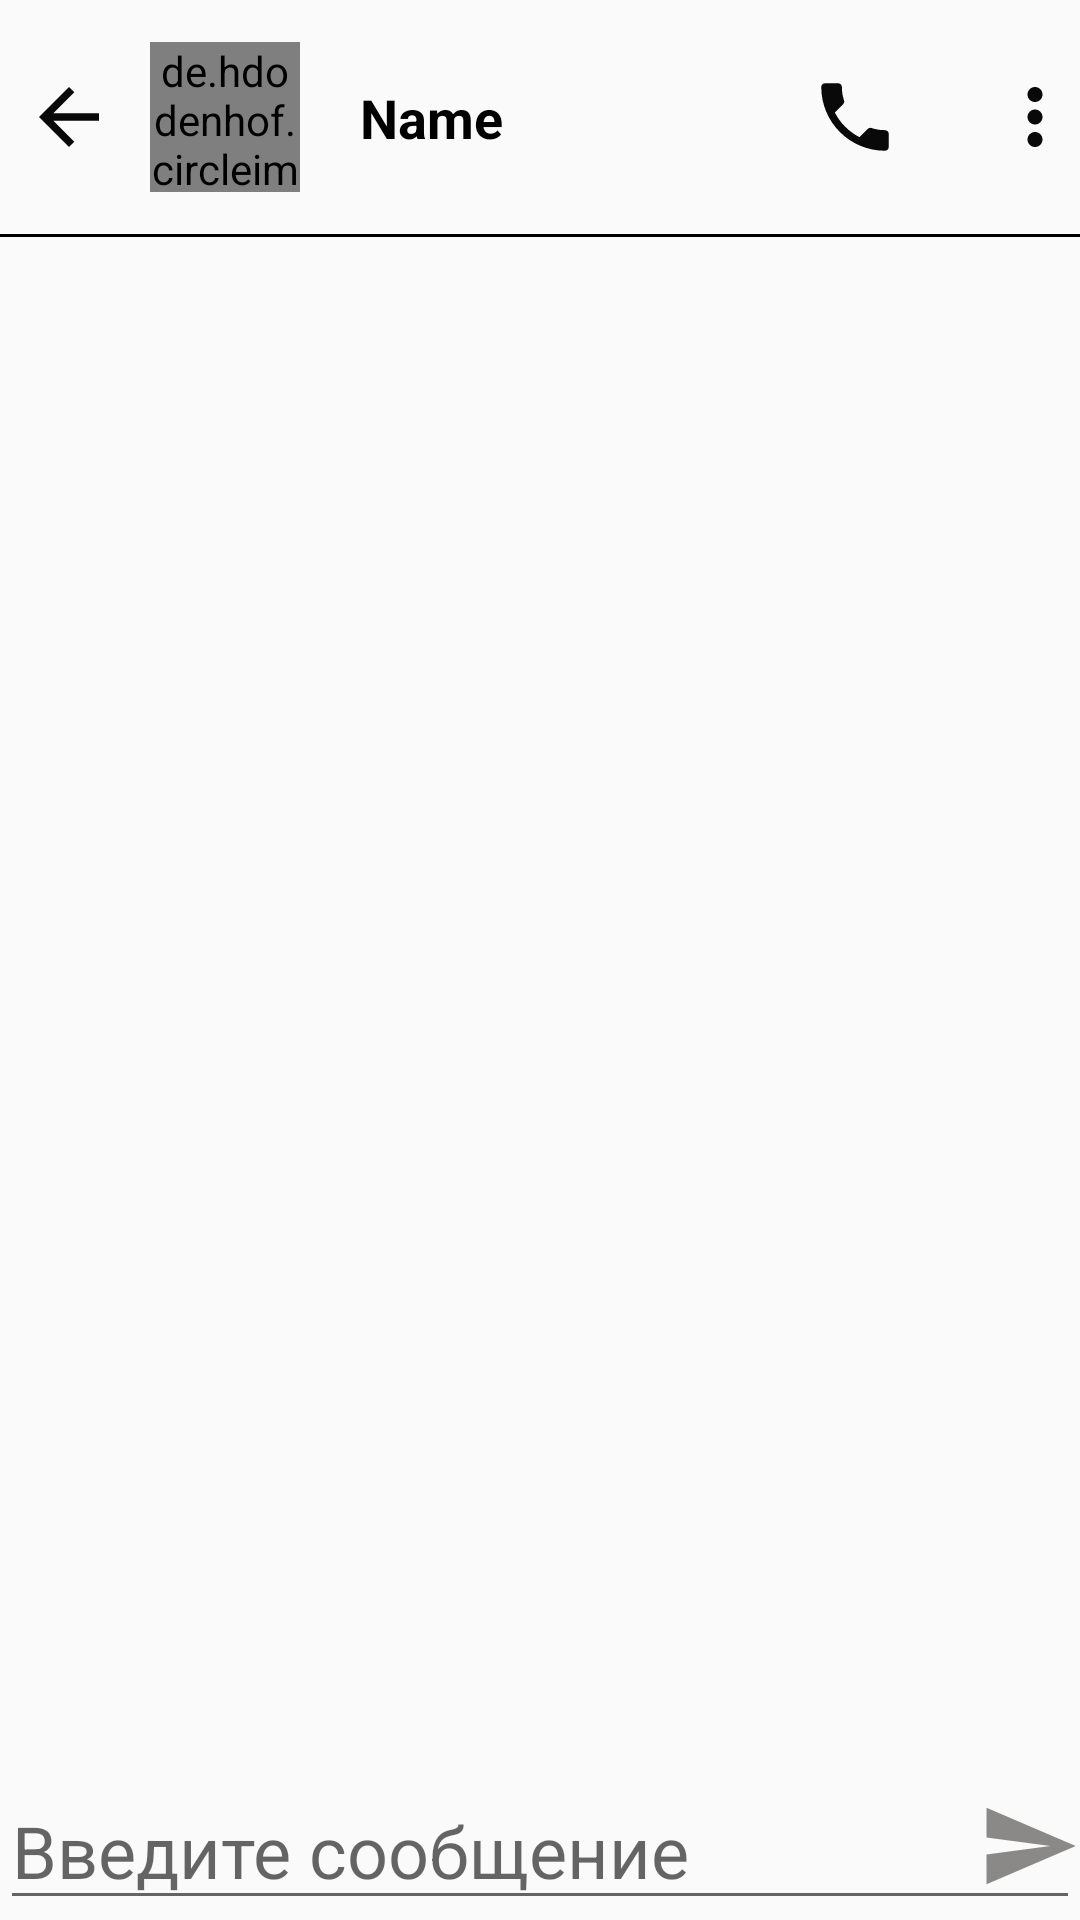

This screen was rendered from an Android layout file. Write that file and the resources it references.
<!-- AndroidManifest.xml: application theme Theme.HelloAPP -->
<!-- res/layout/fragment_detail.xml -->
<?xml version="1.0" encoding="utf-8"?>
<androidx.constraintlayout.widget.ConstraintLayout xmlns:android="http://schemas.android.com/apk/res/android"
    xmlns:tools="http://schemas.android.com/tools"
    android:layout_width="match_parent"
    android:layout_height="match_parent"
    xmlns:app="http://schemas.android.com/apk/res-auto"
    tools:context=".DetailFragment">

   <EditText
       android:id="@+id/edit"
       android:layout_width="match_parent"
       android:layout_height="wrap_content"
       app:layout_constraintBottom_toBottomOf="parent"
       app:layout_constraintStart_toStartOf="parent"
       app:layout_constraintEnd_toEndOf="parent"
       android:hint="@string/messege"
       android:textSize="24sp"
       />

    <androidx.recyclerview.widget.RecyclerView
        android:layout_width="0dp"
        android:layout_height="0dp"
        app:layout_constraintStart_toStartOf="parent"
        app:layout_constraintEnd_toEndOf="parent"
        app:layout_constraintTop_toBottomOf="@id/line1"
        app:layout_constraintBottom_toTopOf="@id/edit"
        tools:listitem="@layout/item_message"/>

        <de.hdodenhof.circleimageview.CircleImageView
            android:id="@+id/chat_image"
            android:layout_width="50dp"
            android:layout_height="50dp"
            app:layout_constraintStart_toStartOf="parent"
            app:layout_constraintTop_toTopOf="parent"
            android:layout_marginTop="14dp"
            android:layout_marginStart="50dp"
            />
    <androidx.appcompat.widget.AppCompatImageView
        android:id="@+id/btn_back"
        android:clickable="true"
        android:focusable="true"
        android:layout_width="wrap_content"
        android:layout_height="wrap_content"
        app:layout_constraintTop_toTopOf="@id/chat_image"
        app:layout_constraintBottom_toBottomOf="@id/chat_image"
        app:layout_constraintStart_toStartOf="parent"
        android:src="@drawable/ic_back"
        android:layout_marginStart="8dp"/>

    <androidx.appcompat.widget.AppCompatImageView
        android:id="@+id/fr_menu"
        android:layout_width="wrap_content"
        android:layout_height="wrap_content"
        app:layout_constraintTop_toTopOf="@id/chat_image"
        app:layout_constraintBottom_toBottomOf="@id/chat_image"
        app:layout_constraintEnd_toEndOf="parent"
        android:src="@drawable/ic_more"
        app:srcCompat="@menu/menu"/>

    <androidx.appcompat.widget.AppCompatImageView
        android:layout_width="wrap_content"
        android:layout_height="wrap_content"
        app:layout_constraintTop_toTopOf="@id/chat_image"
        app:layout_constraintBottom_toBottomOf="@id/chat_image"
        app:layout_constraintEnd_toEndOf="parent"
        android:src="@drawable/ic_phone"
        android:layout_marginEnd="60dp"/>


    <TextView
        android:textColor="@color/black"
        android:id="@+id/detail_name"
        android:layout_width="wrap_content"
        android:layout_height="wrap_content"
        android:text="@string/name"
        android:textSize="18sp"
        android:layout_marginStart="20dp"
        app:layout_constraintStart_toEndOf="@id/chat_image"
        app:layout_constraintTop_toTopOf="@id/chat_image"
        android:textStyle="bold"
        app:layout_constraintBottom_toBottomOf="@id/chat_image"/>

    <ImageView
        android:layout_width="wrap_content"
        android:layout_height="wrap_content"
        android:src="@drawable/ic_send"
        app:layout_constraintBottom_toBottomOf="@id/edit"
        app:layout_constraintTop_toTopOf="@id/edit"
        app:layout_constraintEnd_toEndOf="@id/edit"
        />
    <TextView
        android:id="@+id/line1"
        android:layout_width="match_parent"
        android:layout_height="1dp"
        android:background="@color/black"
        android:layout_marginTop="14dp"
        app:layout_constraintTop_toBottomOf="@id/chat_image"
        app:layout_constraintStart_toStartOf="parent"/>




</androidx.constraintlayout.widget.ConstraintLayout>
<!-- res/layout/item_message.xml (included above) -->
<?xml version="1.0" encoding="utf-8"?>
<androidx.constraintlayout.widget.ConstraintLayout xmlns:android="http://schemas.android.com/apk/res/android"
    android:layout_width="match_parent"
    android:layout_height="wrap_content"
    android:layout_gravity="bottom"
    xmlns:app="http://schemas.android.com/apk/res-auto">

    <TextView
        android:layout_width="wrap_content"
        android:layout_height="wrap_content"
        app:layout_constraintEnd_toEndOf="parent"
        app:layout_constraintBottom_toBottomOf="parent"
        android:text="@string/message"
        android:textSize="28sp"
        android:layout_margin="14dp"
        android:textColor="@color/black"

        android:textStyle="bold"/>



</androidx.constraintlayout.widget.ConstraintLayout>
<!-- resources referenced by this layout -->
<resources>
  <!-- drawable ic_back (drawable) -->
  <vector android:autoMirrored="true" android:height="30dp"
      android:tint="#090909" android:viewportHeight="24"
      android:viewportWidth="24" android:width="30dp" xmlns:android="http://schemas.android.com/apk/res/android">
      <path android:fillColor="@android:color/white" android:pathData="M20,11H7.83l5.59,-5.59L12,4l-8,8 8,8 1.41,-1.41L7.83,13H20v-2z"/>
  </vector>
  <!-- drawable ic_more (drawable) -->
  <vector android:height="30dp" android:tint="#090909"
      android:viewportHeight="24" android:viewportWidth="24"
      android:width="30dp" xmlns:android="http://schemas.android.com/apk/res/android">
      <path android:fillColor="@android:color/white" android:pathData="M12,8c1.1,0 2,-0.9 2,-2s-0.9,-2 -2,-2 -2,0.9 -2,2 0.9,2 2,2zM12,10c-1.1,0 -2,0.9 -2,2s0.9,2 2,2 2,-0.9 2,-2 -0.9,-2 -2,-2zM12,16c-1.1,0 -2,0.9 -2,2s0.9,2 2,2 2,-0.9 2,-2 -0.9,-2 -2,-2z"/>
  </vector>
  <!-- drawable ic_phone (drawable) -->
  <vector android:height="30dp" android:tint="#090909"
      android:viewportHeight="24" android:viewportWidth="24"
      android:width="30dp" xmlns:android="http://schemas.android.com/apk/res/android">
      <path android:fillColor="@android:color/white" android:pathData="M6.62,10.79c1.44,2.83 3.76,5.14 6.59,6.59l2.2,-2.2c0.27,-0.27 0.67,-0.36 1.02,-0.24 1.12,0.37 2.33,0.57 3.57,0.57 0.55,0 1,0.45 1,1V20c0,0.55 -0.45,1 -1,1 -9.39,0 -17,-7.61 -17,-17 0,-0.55 0.45,-1 1,-1h3.5c0.55,0 1,0.45 1,1 0,1.25 0.2,2.45 0.57,3.57 0.11,0.35 0.03,0.74 -0.25,1.02l-2.2,2.2z"/>
  </vector>
  <!-- drawable ic_send (drawable) -->
  <vector android:autoMirrored="true" android:height="34dp"
      android:tint="#8B8888" android:viewportHeight="24"
      android:viewportWidth="24" android:width="34dp" xmlns:android="http://schemas.android.com/apk/res/android">
      <path android:fillColor="@android:color/white" android:pathData="M2.01,21L23,12 2.01,3 2,10l15,2 -15,2z"/>
  </vector>
  <string name="message">message</string>
  <string name="messege">Введите сообщение</string>
  <string name="name">Name</string>
  <style name="Theme.HelloAPP" parent="Theme.MaterialComponents.DayNight.NoActionBar.Bridge">
          
          <item name="colorPrimary">@color/purple_500</item>
          <item name="colorPrimaryVariant">@color/purple_700</item>
          <item name="colorOnPrimary">@color/white</item>
          
          <item name="colorSecondary">@color/teal_200</item>
          <item name="colorSecondaryVariant">@color/teal_700</item>
          <item name="colorOnSecondary">@color/black</item>
          
          <item name="android:statusBarColor" tools:targetApi="l">@android:color/transparent</item>
          
      </style>
  <!-- not gathered from this repository: default colours our renderer supplied (Android Studio template values) -->
  <color name="purple_500">#FF6200EE</color>
  <color name="purple_700">#FF3700B3</color>
  <color name="teal_200">#FF03DAC5</color>
  <color name="teal_700">#FF018786</color>
  <color name="black">#FF000000</color>
  <color name="white">#FFFFFFFF</color>
</resources>
